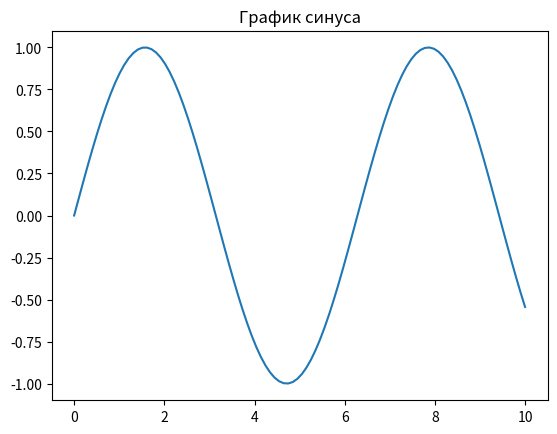

Here is the Python script that generated this plot:
#!/usr/bin/env python3

import numpy as np
import matplotlib.pyplot as plt

x = np.linspace(0, 10, 100)
y = np.sin(x)
plt.plot(x, y)
plt.title("График синуса")
plt.show()